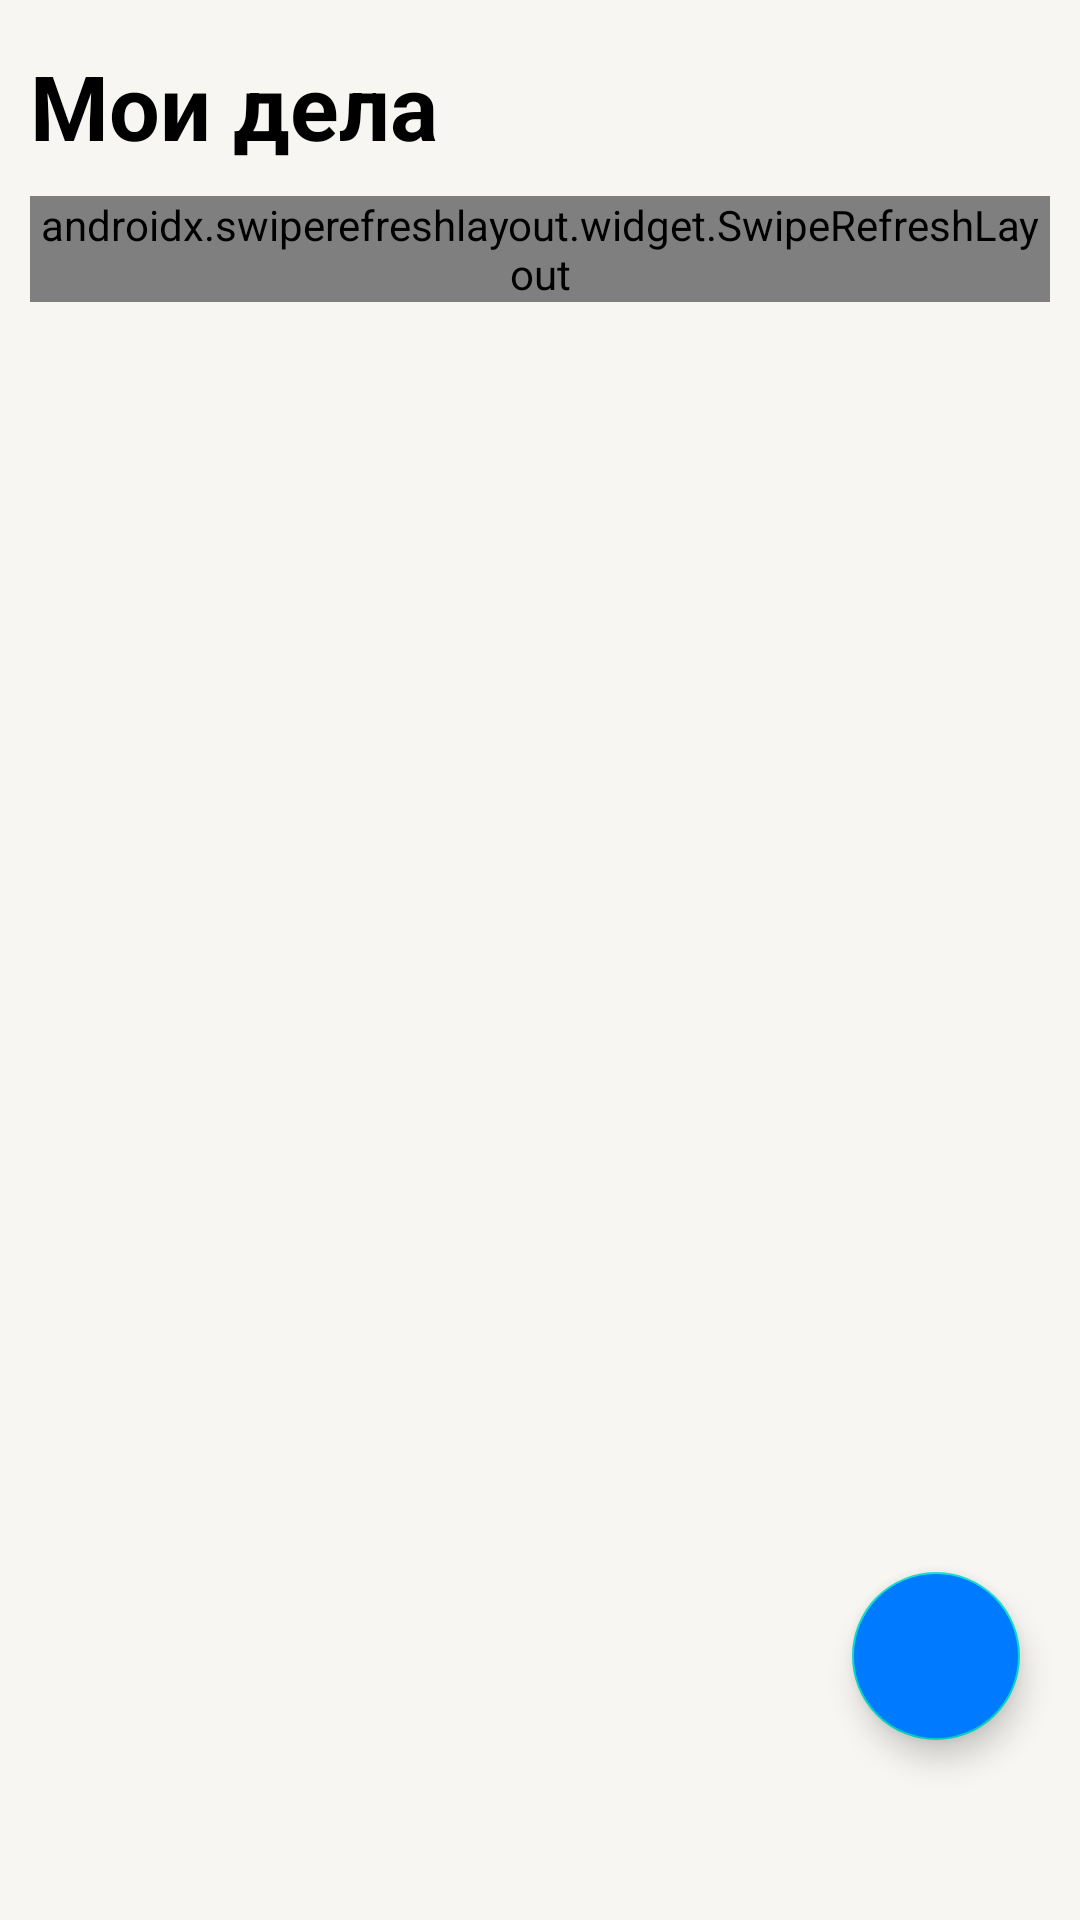

This screen was rendered from an Android layout file. Write that file and the resources it references.
<!-- AndroidManifest.xml: application theme Theme.ToDoApp -->
<!-- res/layout/fragment_todo_list.xml -->
<?xml version="1.0" encoding="utf-8"?>
<androidx.constraintlayout.widget.ConstraintLayout xmlns:android="http://schemas.android.com/apk/res/android"
    xmlns:app="http://schemas.android.com/apk/res-auto"
    android:layout_width="match_parent"
    android:layout_height="match_parent"
    android:background="?back_primary">

    <LinearLayout
        android:layout_width="match_parent"
        android:layout_height="match_parent"
        android:layout_marginHorizontal="10dp"
        android:layout_marginTop="15dp"
        android:layout_marginBottom="45dp"
        android:orientation="vertical"
        app:layout_constraintBottom_toBottomOf="parent"
        app:layout_constraintEnd_toEndOf="parent"
        app:layout_constraintStart_toStartOf="parent"
        app:layout_constraintTop_toTopOf="parent">

        <TextView
            android:layout_width="match_parent"
            android:layout_height="wrap_content"
            android:layout_marginBottom="10dp"
            android:gravity="start"
            android:text="@string/my_tasks"
            android:textColor="?attr/label_primary"
            android:textSize="30sp"
            android:textStyle="bold" />

        <androidx.swiperefreshlayout.widget.SwipeRefreshLayout
            android:id="@+id/swipe_to_refresh"
            android:layout_width="match_parent"
            android:layout_height="wrap_content">

            <androidx.recyclerview.widget.RecyclerView
                android:id="@+id/todo_items_list"
                android:layout_width="match_parent"
                android:layout_height="wrap_content"
                android:background="@drawable/edit_text_bg_rounded"
                android:orientation="vertical"
                android:padding="5dp" />

        </androidx.swiperefreshlayout.widget.SwipeRefreshLayout>

    </LinearLayout>

    <com.google.android.material.floatingactionbutton.FloatingActionButton
        android:id="@+id/floatingActionButton"
        android:layout_width="wrap_content"
        android:layout_height="0dp"
        android:layout_marginEnd="20dp"
        android:layout_marginBottom="60dp"
        android:backgroundTint="@color/color_light_blue"
        android:clickable="true"
        android:contentDescription="@string/fab_description"
        android:focusable="true"
        app:layout_constraintBottom_toBottomOf="parent"
        app:layout_constraintEnd_toEndOf="parent"
        app:shapeAppearanceOverlay="@style/Overlay.MyFloatingActionButton"
        app:srcCompat="@drawable/ic_baseline_add_24"
        app:tint="?color_white" />

</androidx.constraintlayout.widget.ConstraintLayout>
<!-- resources referenced by this layout -->
<resources>
  <color name="color_light_blue">#007AFF</color>
  <!-- drawable edit_text_bg_rounded (drawable) -->
  <?xml version="1.0" encoding="utf-8"?>
  <shape xmlns:android="http://schemas.android.com/apk/res/android">
      <solid android:color="?back_secondary" />
      <corners android:radius="10dp" />
  </shape>
  <string name="fab_description">Кнопка добавления нового дела</string>
  <string name="my_tasks">Мои дела</string>
  <style name="Overlay.MyFloatingActionButton" parent="">
          <item name="cornerFamily">rounded</item>
          <item name="cornerSize">50%</item>
      </style>
  <style name="Theme.ToDoApp" parent="Base.Theme.ToDoApp">
          <item name="android:statusBarColor">?back_primary</item>
          <item name="popupMenuBackground">@drawable/importance_menu_background</item>
          <item name="colorAccent">@color/color_light_blue</item>
      </style>
  <style name="Base.Theme.ToDoApp" parent="Theme.MaterialComponents.DayNight.DarkActionBar">
          <item name="android:windowLightStatusBar">true</item>
          <item name="windowNoTitle">true</item>
          <item name="support_separator">@color/support_light_separator</item>
          <item name="support_overlay">@color/support_light_overlay</item>
          <item name="label_primary">@color/label_light_primary</item>
          <item name="label_secondary">@color/label_light_secondary</item>
          <item name="label_tertiary">@color/label_light_tertiary</item>
          <item name="label_disable">@color/label_light_disable</item>
          <item name="color_red">@color/color_light_red</item>
          <item name="color_green">@color/color_light_green</item>
          <item name="color_blue">@color/color_light_blue</item>
          <item name="color_blue_translucent">@color/color_light_blue_translucent</item>
          <item name="color_gray">@color/color_light_gray</item>
          <item name="color_gray_light">@color/color_light_gray_light</item>
          <item name="color_white">@color/color_light_white</item>
          <item name="back_primary">@color/back_light_primary</item>
          <item name="back_secondary">@color/back_light_secondary</item>
          <item name="back_elevated">@color/back_light_elevated</item>
      </style>
  <color name="support_light_separator">#33000000</color>
  <color name="support_light_overlay">#0F000000</color>
  <color name="label_light_primary">#000000</color>
  <color name="label_light_secondary">#99000000</color>
  <color name="label_light_tertiary">#4D000000</color>
  <color name="label_light_disable">#26000000</color>
  <color name="color_light_red">#FF3B30</color>
  <color name="color_light_green">#34C759</color>
  <color name="color_light_blue_translucent">#4D007AFF</color>
  <color name="color_light_gray">#8E8E93</color>
  <color name="color_light_gray_light">#D1D1D6</color>
  <color name="color_light_white">#FFFFFF</color>
  <color name="back_light_primary">#F7F6F2</color>
  <color name="back_light_secondary">#FFFFFF</color>
  <color name="back_light_elevated">#FFFFFF</color>
</resources>
